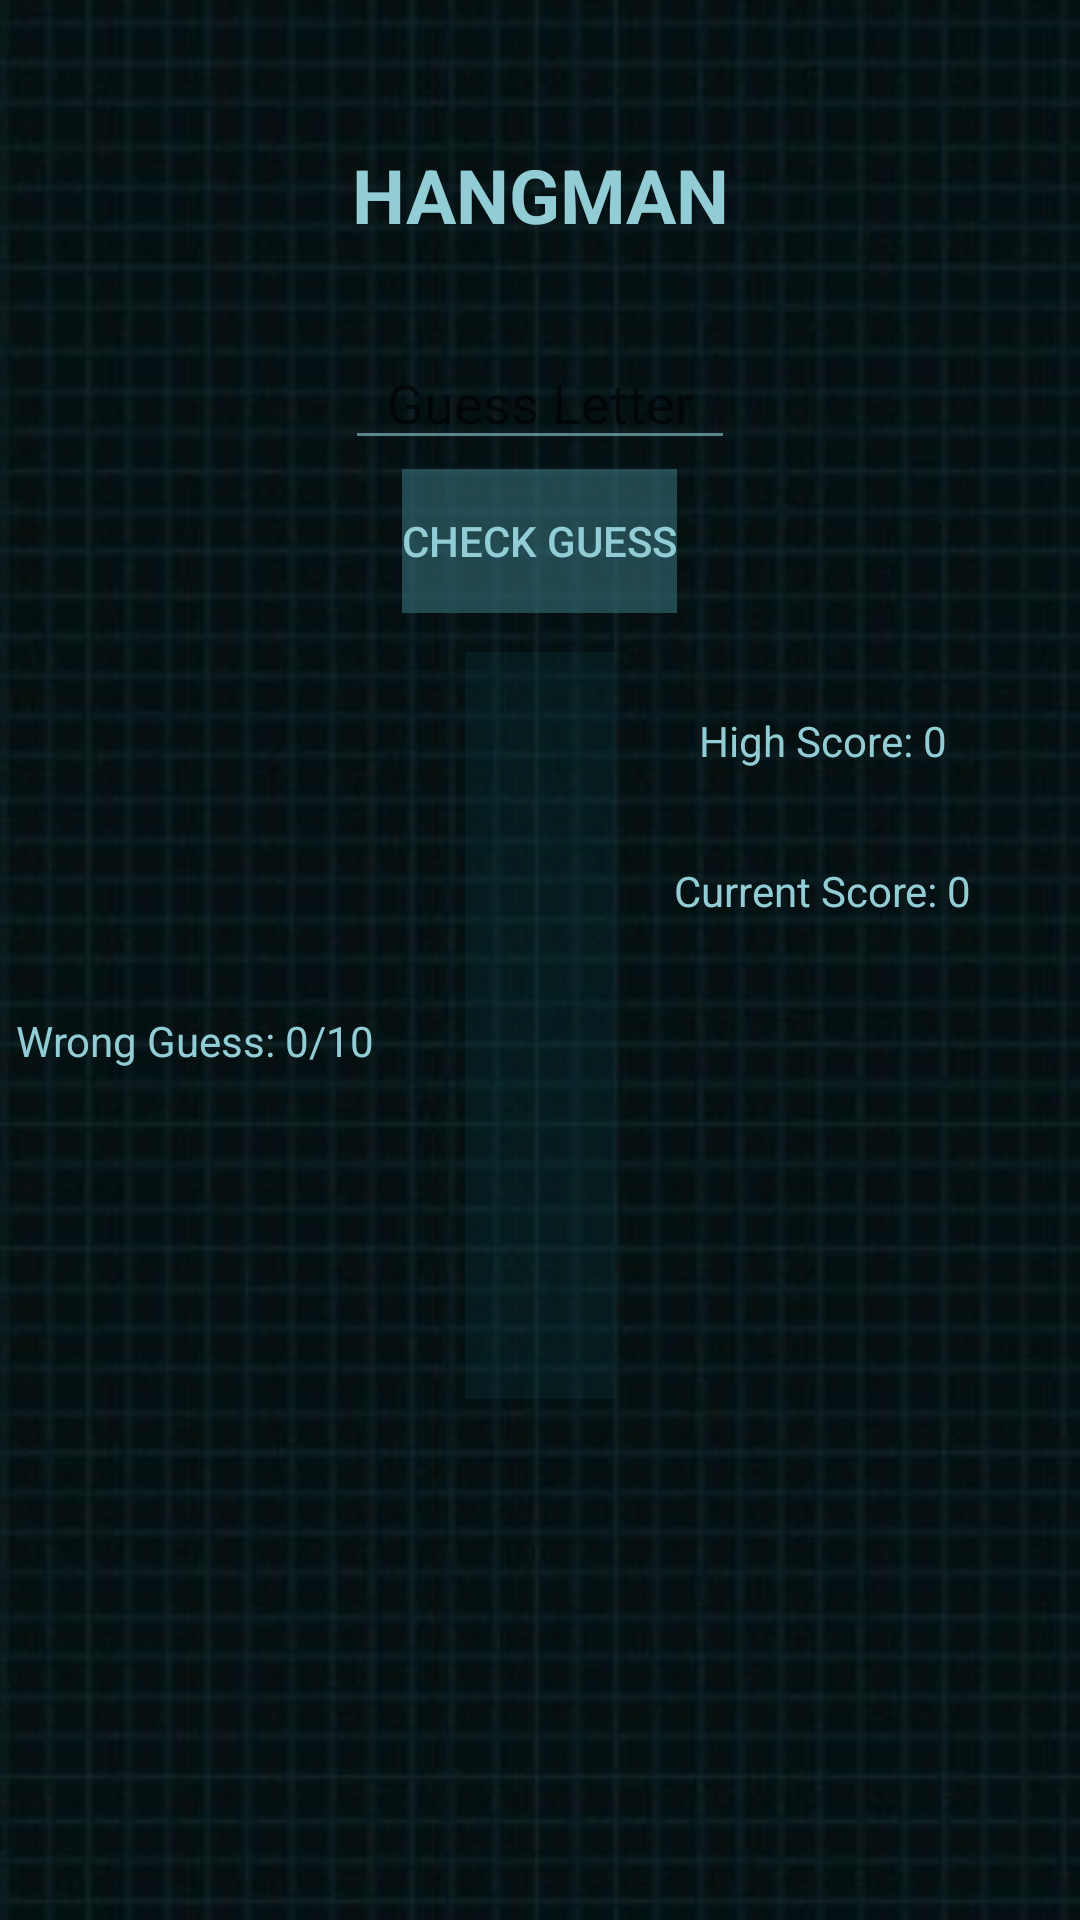

Here is an Android app screen rendered from its layout file. Give the layout XML and the strings, colors and styles it references.
<!-- AndroidManifest.xml: application theme AppTheme -->
<!-- res/layout/activity_main.xml -->
<?xml version="1.0" encoding="utf-8"?>
<android.support.constraint.ConstraintLayout xmlns:android="http://schemas.android.com/apk/res/android"
    xmlns:app="http://schemas.android.com/apk/res-auto"
    xmlns:tools="http://schemas.android.com/tools"
    android:layout_width="match_parent"
    android:layout_height="match_parent"
    tools:context=".MainActivity">

    <RelativeLayout
        android:layout_width="match_parent"
        android:layout_height="match_parent"
        android:background="@drawable/background"
        app:layout_constraintBottom_toBottomOf="parent"
        app:layout_constraintEnd_toEndOf="parent"
        app:layout_constraintHorizontal_bias="0.0"
        app:layout_constraintStart_toStartOf="parent"
        app:layout_constraintTop_toTopOf="parent"
        app:layout_constraintVertical_bias="0.0">

        <TextView
            android:id="@+id/wordView"
            android:layout_width="match_parent"
            android:layout_height="wrap_content"
            android:layout_alignParentTop="true"
            android:layout_centerHorizontal="true"
            android:layout_marginTop="48dp"

            android:text="HANGMAN"
            android:textAlignment="center"
            android:textColor="@color/colorText"
            android:textSize="25sp"
            android:textStyle="bold" />


        <EditText
            android:id="@+id/editTextGuess"
            android:layout_width="130dp"
            android:layout_height="wrap_content"
            android:layout_alignParentTop="true"
            android:layout_centerHorizontal="true"
            android:layout_marginTop="112dp"
            android:ems="10"
            android:hint="Guess Letter"
            android:inputType="textCapCharacters"
            android:maxLength="1"
            android:text=""
            android:textAlignment="center"
            android:textAllCaps="true"
            android:textColor="@color/colorText" />


        <Button
            android:id="@+id/checkGuess"
            android:layout_width="wrap_content"
            android:layout_height="wrap_content"
            android:layout_below="@id/editTextGuess"
            android:layout_centerHorizontal="true"
            android:layout_marginTop="3dp"
            android:background="@color/itemButton"
            android:text="Check Guess"
            android:textColor="@color/colorText" />

        <ListView
            android:id="@+id/letterList"
            android:layout_width="50dp"
            android:layout_height="249dp"
            android:layout_below="@+id/checkGuess"
            android:layout_centerHorizontal="true"
            android:layout_marginTop="13dp"
            android:background="@color/listBackground"
            android:clickable="false"
            android:textAlignment="center" />

        <TextView
            android:id="@+id/textViewHighScoreM"
            android:layout_width="100dp"
            android:layout_height="wrap_content"
            android:layout_alignStart="@+id/checkGuess"
            android:layout_alignTop="@id/letterList"
            android:layout_marginTop="20dp"
            android:layout_marginLeft="90dp"
            android:text="High Score: 0"
            android:textAlignment="center"
            android:textColor="@color/colorText"/>

        <TextView
            android:id="@+id/textViewCurrentScore"
            android:layout_width="100dp"
            android:layout_height="wrap_content"
            android:layout_alignTop="@id/textViewHighScoreM"
            android:layout_marginTop="50dp"
            android:layout_alignStart="@+id/textViewHighScoreM"
            android:text="Current Score: 0"
            android:textAlignment="center"
            android:textColor="@color/colorText"/>


        <ProgressBar
            android:id="@+id/progressBar"
            style="?android:attr/progressBarStyleHorizontal"
            android:layout_width="100dp"
            android:layout_height="100dp"
            android:layout_alignTop="@+id/textViewHighScoreM"
            android:layout_alignStart="@id/textViewWrongGuess"
            android:layout_marginStart="10dp"
            android:indeterminate="false"
            android:max="100"
            android:progress="0"
            android:progressDrawable="@drawable/custom_progressbar_drawable"
            android:secondaryProgress="0" />



        <TextView
            android:id="@+id/textViewWrongGuess"
            android:layout_width="130dp"
            android:layout_height="wrap_content"
            android:layout_alignParentStart="true"
            android:layout_below="@+id/progressBar"
            android:text="Wrong Guess: 0/10"
            android:textAlignment="center"
            android:textColor="@color/colorText"/>


    </RelativeLayout>

</android.support.constraint.ConstraintLayout>
<!-- resources referenced by this layout -->
<resources>
  <color name="colorText">#92CCD4</color>
  <color name="itemButton">#7b428692</color>
  <color name="listBackground">#230d5d6c</color>
  <!-- drawable background: jpg bitmap (drawable, 57807 bytes) -->
  <!-- drawable custom_progressbar_drawable (drawable) -->
  <?xml version="1.0" encoding="utf-8"?>
  <layer-list xmlns:android="http://schemas.android.com/apk/res/android">
      <item android:id="@android:id/secondaryProgress">
          <shape
              android:innerRadiusRatio="4"
              android:shape="ring"
              android:thicknessRatio="12.0"
              android:useLevel="true">
  
  
              <gradient
                  android:centerColor="#c8b00000"
                  android:endColor="#c8ff0000"
                  android:startColor="#c8ff0000"
                  android:type="sweep" />
          </shape>
      </item>
  
      <item android:id="@android:id/progress">
          <rotate
              android:fromDegrees="270"
              android:pivotX="50%"
              android:pivotY="50%"
              android:toDegrees="270">
  
              <shape
                  android:innerRadiusRatio="4"
                  android:shape="ring"
                  android:thicknessRatio="10.0"
                  android:useLevel="true">
  
  
                  <rotate
                      android:fromDegrees="0"
                      android:pivotX="50%"
                      android:pivotY="50%"
                      android:toDegrees="360" />
  
                  <gradient
                      android:centerColor="#c83bd3bc"
                      android:endColor="#c800ff00"
                      android:startColor="#c800ff00"
                      android:type="sweep" />
  
              </shape>
          </rotate>
      </item>
  </layer-list>
  
      
  <style name="AppTheme" parent="Theme.AppCompat.Light.NoActionBar">
          
          <item name="colorPrimary">@color/colorPrimary</item>
          <item name="colorPrimaryDark">@color/colorPrimaryDark</item>
          <item name="colorAccent">@color/colorAccent</item>
          <item name="android:colorBackground">@color/background_material_light</item>
          <item name="android:colorForeground">@color/foreground_material_light</item>
          <item name="android:textColorPrimary">@color/text_color_primary</item>
      </style>
  <color name="colorPrimary">#184554</color>
  <color name="colorPrimaryDark">#041A1E</color>
  <color name="colorAccent">#256C76</color>
  <color name="background_material_light">#1a4248</color>
  <color name="foreground_material_light">#92ccd4</color>
  <color name="text_color_primary">#7dafb7</color>
</resources>
